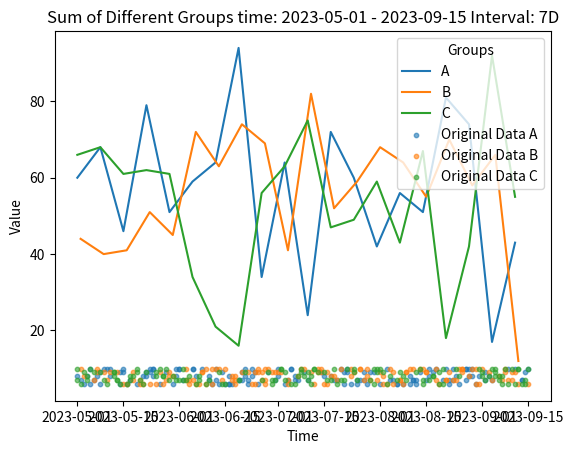

Reproduce this figure in Python.
import pandas as pd
import numpy as np
import matplotlib.pyplot as plt

time_interval = "7D"
start_time = "2023-05-01"
end_time = "2023-09-15"

time_col = pd.date_range(start='2023-01-01', end='2023-12-30', freq='D').to_list() * 3
group_col = np.random.choice(['A', 'B', 'C'], size=len(time_col))
value = np.random.randint(6, 11, size=len(time_col))

data = {
    'time_column': time_col,
    'group_column': group_col,
    'value': value
}
df = pd.DataFrame(data)

df = df[(df['time_column'] >= start_time) & (df['time_column'] <= end_time)] 

grouped = df.groupby([pd.Grouper(key='time_column', freq='D'), 'group_column'])
aggregated = grouped.sum().reset_index()

final_data = {}
for name, group in aggregated.groupby('group_column'):
    resampled = group.set_index('time_column').resample(time_interval).sum()
    final_data[name] = resampled

for name, data in final_data.items():
    plt.plot(data.index, data['value'], label=name)

for name, group in df.groupby('group_column'):
    plt.scatter(group['time_column'], group['value'], label=f'Original Data {name}', alpha=0.6, s=10)


plt.xlabel('Time')
plt.ylabel('Value')
plt.legend(title='Groups')
plt.title(f'Sum of Different Groups time: {start_time} - {end_time} Interval: {time_interval}')
plt.show()
